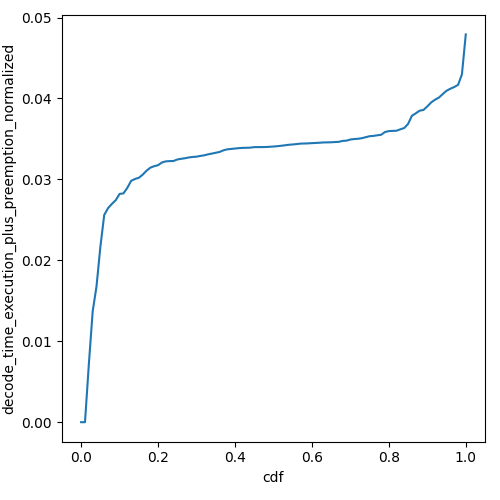

The data file committed next to this chart (first rows):
cdf, decode_time_execution_plus_preemption_no…
0.0, 0.0
0.01, 0.0
0.02, 0.007126
0.03, 0.01369
0.04, 0.01679
0.05, 0.02166
0.06, 0.0256
0.07, 0.02645
0.08, 0.02697
0.09, 0.02743
0.1, 0.02821
0.11, 0.02827
0.12, 0.02895
0.13, 0.02982
0.14, 0.03005
0.15, 0.0302
0.16, 0.03058
0.17, 0.03107
0.18, 0.03145
0.19, 0.03163
0.2, 0.03175
0.21, 0.03209
0.22, 0.03222
0.23, 0.03226
0.24, 0.03227
0.25, 0.03246
0.26, 0.03254
0.27, 0.03261
0.28, 0.03271
0.29, 0.03277
0.3, 0.03281
0.31, 0.0329
0.32, 0.03297
0.33, 0.03309
0.34, 0.03319
0.35, 0.03329
0.36, 0.03339
0.37, 0.03359
0.38, 0.03371
0.39, 0.03376
0.4, 0.03381
0.41, 0.03386
0.42, 0.03389
0.43, 0.0339
0.44, 0.03392
0.45, 0.03398
0.46, 0.03399
0.47, 0.03399
0.48, 0.034
0.49, 0.03403
0.5, 0.03406
0.51, 0.0341
0.52, 0.03415
0.53, 0.03421
0.54, 0.03428
0.55, 0.03431
0.56, 0.03436
0.57, 0.03442
0.58, 0.03443
0.59, 0.03445
... 41 more rows
